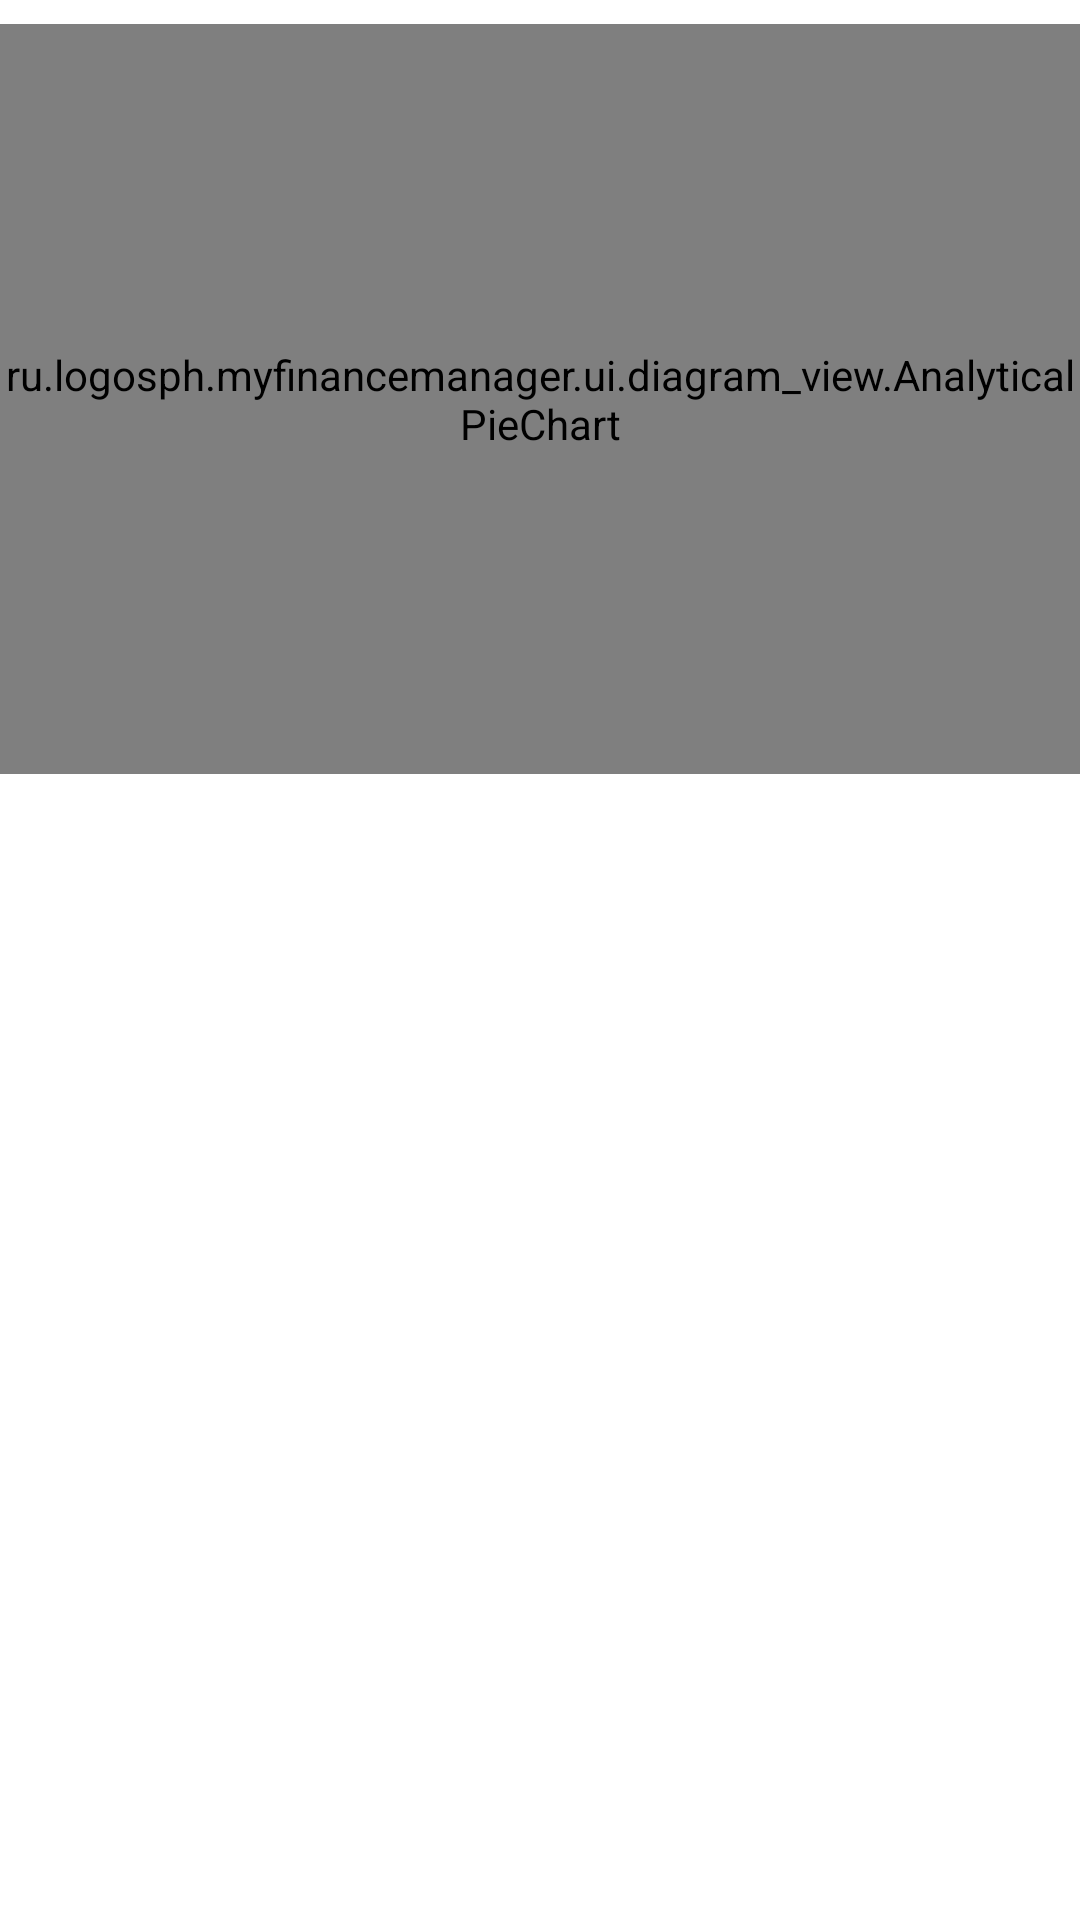

Produce the Android XML layout that renders to this screen, including the resource entries it uses.
<!-- AndroidManifest.xml: application theme AppTheme -->
<!-- res/layout/fragment_all_single.xml -->
<?xml version="1.0" encoding="utf-8"?>
<androidx.constraintlayout.widget.ConstraintLayout xmlns:android="http://schemas.android.com/apk/res/android"
    xmlns:app="http://schemas.android.com/apk/res-auto"
    android:layout_width="match_parent"
    android:layout_height="match_parent">

    <androidx.core.widget.NestedScrollView
        android:layout_width="match_parent"
        android:layout_height="match_parent">

        <LinearLayout
            android:layout_width="match_parent"
            android:layout_height="match_parent"
            android:orientation="vertical">

            <ru.example.myfinancemanager.ui.diagram_view.AnalyticalPieChart
                android:id="@+id/analyticalPieChart"
                android:layout_width="match_parent"
                android:layout_height="250dp"
                android:layout_marginTop="8dp"
                app:pieChartCircleSectionSpace="2"
                app:pieChartCircleStrokeWidth="6dp"
                app:pieChartColors="@array/analyticalPieChartColorArray"
                app:pieChartTextAmount="@string/analyticalPieChartAmount"
                app:pieChartTextAmountColor="@color/md_theme_onSurface"
                app:pieChartTextDescriptionColor="@color/md_theme_onSurfaceVariant"
                app:pieChartTextDescriptionSize="14sp"
                app:pieChartTextNumberColor="@color/md_theme_onSurface"
                app:pieChartTextNumberSize="16sp" />

            <androidx.recyclerview.widget.RecyclerView
                android:id="@+id/transactionsRecyclerView"
                android:layout_width="match_parent"
                android:layout_height="match_parent" />

        </LinearLayout>

    </androidx.core.widget.NestedScrollView>

    <View
        android:id="@+id/blocking"
        android:layout_width="match_parent"
        android:layout_height="match_parent"
        android:visibility="gone" />

    <com.google.android.material.progressindicator.CircularProgressIndicator
        android:id="@+id/progressIndicator"
        android:layout_width="wrap_content"
        android:layout_height="wrap_content"
        android:indeterminate="true"
        android:visibility="gone"
        app:hideAnimationBehavior="outward"
        app:layout_constraintBottom_toBottomOf="parent"
        app:layout_constraintEnd_toEndOf="parent"
        app:layout_constraintStart_toStartOf="parent"
        app:layout_constraintTop_toTopOf="parent"
        app:showAnimationBehavior="inward" />

</androidx.constraintlayout.widget.ConstraintLayout>
<!-- resources referenced by this layout -->
<resources>
  <string-array name="analyticalPieChartColorArray">
          <item>#FF0000</item>
          <item>#00FF00</item>
      </string-array>
  <color name="md_theme_onSurface">#1B1B21</color>
  <color name="md_theme_onSurfaceVariant">#45464F</color>
  <string name="analyticalPieChartAmount">Amount</string>
</resources>
